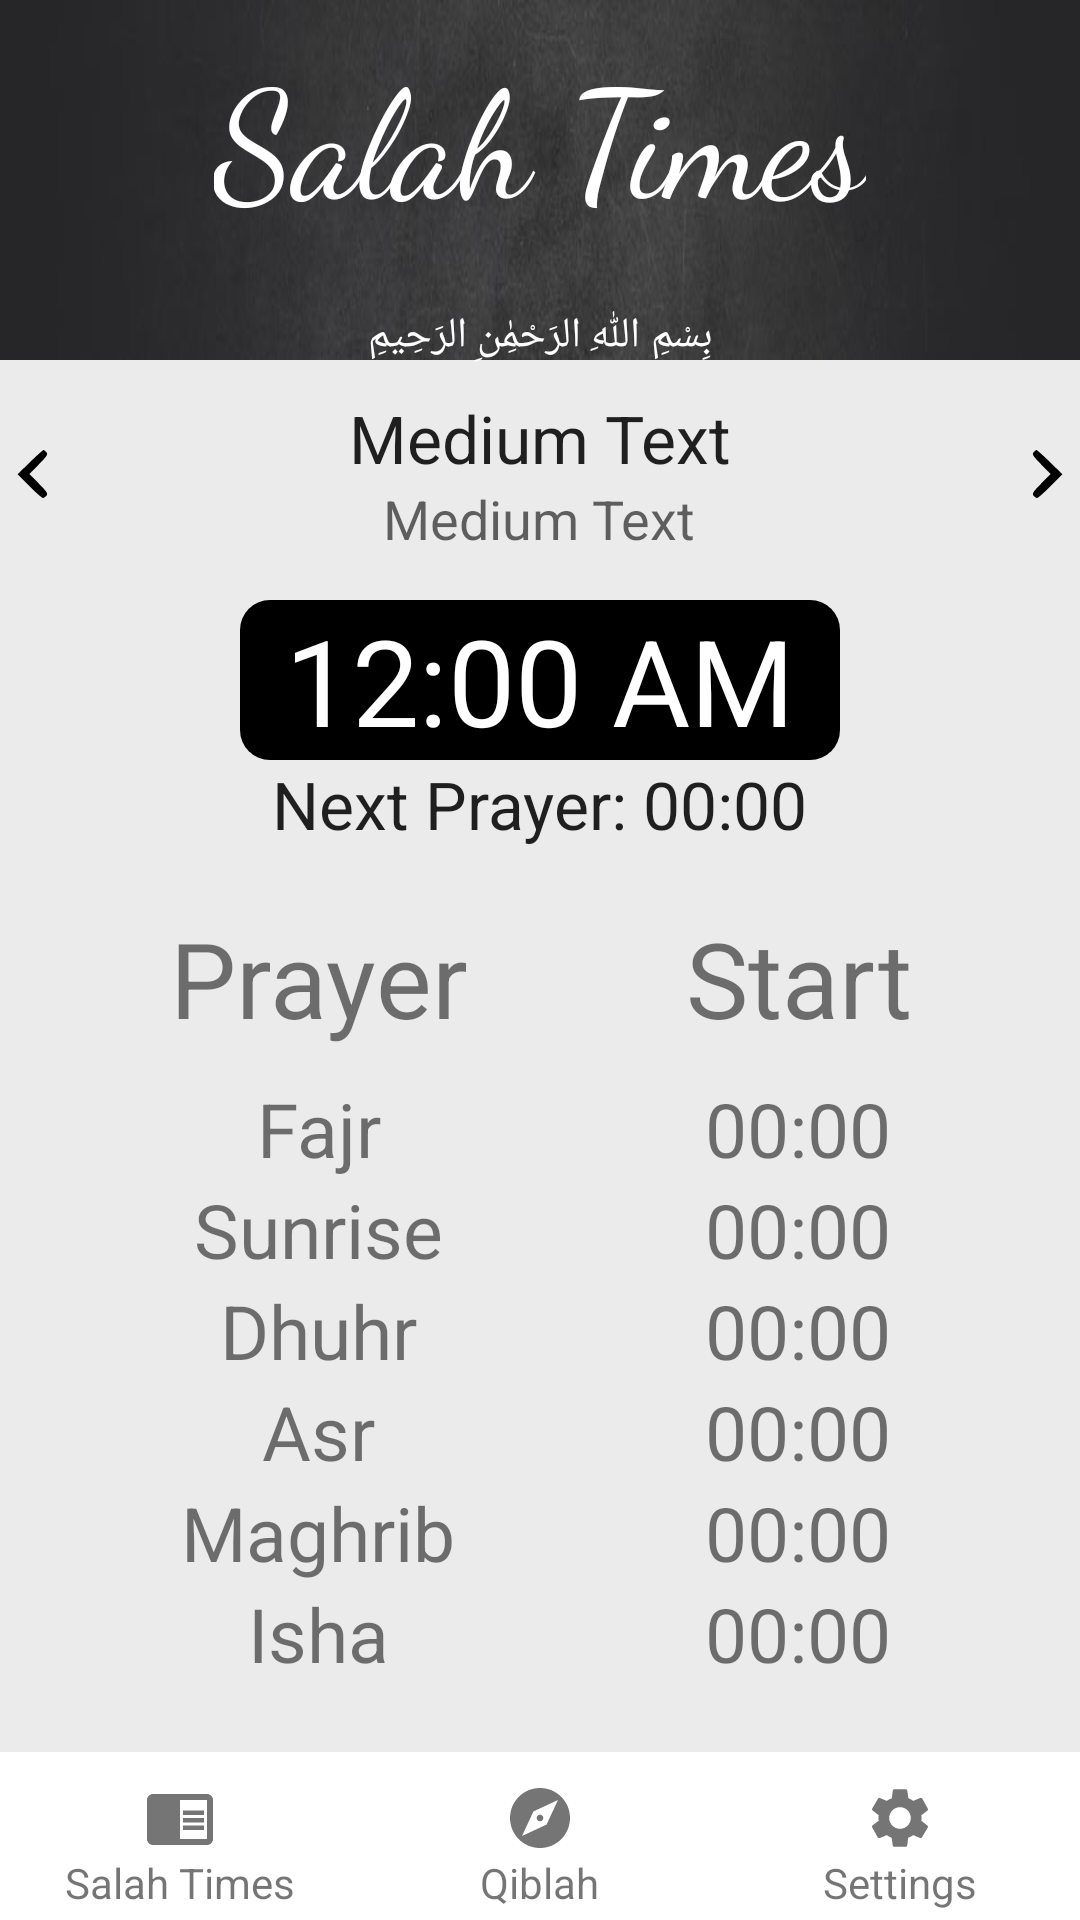

Layout XML and referenced resources for this Android screen:
<!-- AndroidManifest.xml: activity theme AppTheme -->
<!-- res/layout/main.xml -->
<?xml version="1.0" encoding="utf-8"?>
<RelativeLayout
	xmlns:android="http://schemas.android.com/apk/res/android"
	xmlns:app="http://schemas.android.com/apk/res-auto"
	xmlns:tools="http://schemas.android.com/tools"
	android:layout_width="match_parent"
	android:layout_height="match_parent"
	android:background="#ebebeb">

	<LinearLayout
		android:layout_width="match_parent"
		android:layout_height="120dp">

		<ImageView
			android:src="@drawable/overlay"
			android:minWidth="25px"
			android:minHeight="25px"
			android:scaleType="fitXY"
			android:layout_width="wrap_content"
			android:layout_height="wrap_content"
			android:id="@+id/imageView1"/>

	</LinearLayout>

	<LinearLayout
		android:orientation="vertical"
		android:layout_width="match_parent"
		android:layout_height="wrap_content"
		android:minWidth="25px"
		android:minHeight="25px"
		android:id="@+id/linearLayout1">

		<TextView
			android:layout_width="wrap_content"
			android:layout_height="wrap_content"
			android:layout_marginTop="10dp"
			android:layout_marginBottom="23dp"
            android:text="@string/app_name"
			android:textSize="50dp"
			android:textColor="@android:color/white"
			android:fontFamily="cursive"
			android:id="@+id/textView2"
			android:layout_gravity="center_horizontal"/>

		<TextView
			android:text="بِسْمِ اللّٰهِ الرَحْمِٰنِ الرَحِيمِ"
			android:layout_width="match_parent"
			android:layout_height="wrap_content"
			android:gravity="center_horizontal"
			android:textColor="@android:color/white"
			android:id="@+id/textView3"/>

		<RelativeLayout
			android:layout_width="match_parent"
			android:layout_height="wrap_content"
			android:layout_marginTop="10dp">

			<ImageButton
				android:layout_width="wrap_content"
				android:layout_height="wrap_content"
				android:src="@drawable/ic_arrow_left"
				android:layout_centerVertical="true"
				android:background="#00000000"
				android:id="@+id/dayBefore"/>

			<ImageButton
				android:layout_width="wrap_content"
				android:layout_height="wrap_content"
				android:src="@drawable/ic_arrow_right"
				android:layout_alignParentEnd="true"
				android:layout_centerVertical="true"
				android:background="#00000000"
				android:id="@+id/dayAfter"/>

			<TextView
				android:layout_width="wrap_content"
				android:layout_height="wrap_content"
				android:text="Medium Text"
				android:textAppearance="?android:attr/textAppearanceLarge"
				android:layout_centerHorizontal="true"
				android:id="@+id/hijriDate"/>

			<TextView
				android:layout_width="wrap_content"
				android:layout_height="wrap_content"
				android:text="Medium Text"
				android:textAppearance="?android:attr/textAppearanceMedium"
				android:layout_below="@id/hijriDate"
				android:layout_centerHorizontal="true"
				android:id="@+id/date"/>

		</RelativeLayout>

		<TextClock
			android:layout_marginLeft="80dp"
			android:layout_marginRight="80dp"
			android:layout_marginTop="15dp"
			android:gravity="center_horizontal"
			android:layout_width="match_parent"
			android:layout_height="wrap_content"
			android:textColor="#ffffff"
			android:background="@drawable/btndesign"
			android:fontFamily="sans-serif"
			android:textSize="40dp"
			android:drawablePadding="-100dp"
			android:id="@+id/clock"/>

		<TextView
			android:layout_width="wrap_content"
			android:layout_height="wrap_content"
			android:text="Next Prayer: 00:00"
			android:textAppearance="?android:attr/textAppearanceLarge"
			android:layout_gravity="center_horizontal"
			android:id="@+id/nextPrayer"/>

		<TableLayout
			android:layout_width="wrap_content"
			android:layout_height="match_parent"
			android:layout_marginTop="20dp"
			android:layout_marginRight="20dp"
			android:layout_marginLeft="20dp"
			android:stretchColumns="0, 1"
			android:layout_gravity="center">

			<TableRow
				android:layout_width="match_parent"
				android:layout_height="wrap_content"
				android:layout_marginBottom="10dp">

				<TextView
					android:layout_width="wrap_content"
					android:layout_height="wrap_content"
					android:textSize="35dp"
                    android:text="@string/prayer_heading"
					android:gravity="center_horizontal"/>

				<TextView
					android:layout_width="wrap_content"
					android:layout_height="wrap_content"
					android:textSize="35dp"
					android:gravity="center_horizontal"
                    android:text="@string/start_heading"/>

			</TableRow>

			<TableRow
				android:layout_width="wrap_content"
				android:layout_height="wrap_content">

				<TextView
					android:layout_width="wrap_content"
					android:layout_height="wrap_content"
					android:textSize="@dimen/timing"
					android:text="@string/fajr"
					android:gravity="center_horizontal"/>

				<TextView
					android:layout_width="wrap_content"
					android:layout_height="wrap_content"
					android:textSize="@dimen/timing"
					android:gravity="center_horizontal"
					android:text="00:00"
					android:id="@+id/fajr_start"/>

			</TableRow>

			<TableRow
				android:layout_width="wrap_content"
				android:layout_height="wrap_content">

				<TextView
					android:layout_width="wrap_content"
					android:layout_height="wrap_content"
					android:textSize="@dimen/timing"
					android:text="@string/sunrise"
					android:gravity="center_horizontal"/>

				<TextView
					android:layout_width="wrap_content"
					android:layout_height="wrap_content"
					android:textSize="@dimen/timing"
					android:gravity="center_horizontal"
					android:text="00:00"
					android:id="@+id/sunrise_start"/>

			</TableRow>

			<TableRow
				android:layout_width="wrap_content"
				android:layout_height="wrap_content">

				<TextView
					android:layout_width="wrap_content"
					android:layout_height="wrap_content"
					android:textSize="@dimen/timing"
					android:text="@string/dhuhr"
					android:gravity="center_horizontal"/>

				<TextView
					android:layout_width="wrap_content"
					android:layout_height="wrap_content"
					android:textSize="@dimen/timing"
					android:gravity="center_horizontal"
					android:text="00:00"
					android:id="@+id/dhuhr_start"/>

			</TableRow>

			<TableRow
				android:layout_width="wrap_content"
				android:layout_height="wrap_content">

				<TextView
					android:layout_width="wrap_content"
					android:layout_height="wrap_content"
					android:textSize="@dimen/timing"
					android:text="@string/asr"
					android:gravity="center_horizontal"/>

				<TextView
					android:layout_width="wrap_content"
					android:layout_height="wrap_content"
					android:textSize="@dimen/timing"
					android:gravity="center_horizontal"
					android:text="00:00"
					android:id="@+id/asr_start"/>

			</TableRow>

			<TableRow
				android:layout_width="wrap_content"
				android:layout_height="wrap_content">

				<TextView
					android:layout_width="wrap_content"
					android:layout_height="wrap_content"
					android:textSize="@dimen/timing"
					android:text="@string/maghrib"
					android:gravity="center_horizontal"/>

				<TextView
					android:layout_width="wrap_content"
					android:layout_height="wrap_content"
					android:textSize="@dimen/timing"
					android:gravity="center_horizontal"
					android:text="00:00"
					android:id="@+id/maghrib_start"/>

			</TableRow>

			<TableRow
				android:layout_width="wrap_content"
				android:layout_height="wrap_content">

				<TextView
					android:layout_width="wrap_content"
					android:layout_height="wrap_content"
					android:textSize="@dimen/timing"
					android:text="@string/isha"
					android:gravity="center_horizontal"/>

				<TextView
					android:layout_width="wrap_content"
					android:layout_height="wrap_content"
					android:textSize="@dimen/timing"
					android:gravity="center_horizontal"
					android:text="00:00"
					android:id="@+id/isha_start"/>

			</TableRow>

		</TableLayout>

    </LinearLayout>

    <include layout="@layout/bottom_nav" />

</RelativeLayout>
<!-- res/layout/bottom_nav.xml (included above) -->
<?xml version="1.0" encoding="utf-8"?>
<LinearLayout
    xmlns:android="http://schemas.android.com/apk/res/android"
    android:orientation="horizontal" 
    android:background="#ffffff" 
	android:layout_width="match_parent"
	android:layout_height="56dp"
	android:layout_alignParentBottom="true">

	<RelativeLayout
        android:id="@+id/salah_time"
        android:background="?attr/selectableItemBackground"
        android:clickable="true"
		android:orientation="horizontal"
		android:layout_width="match_parent"
		android:layout_height="match_parent"
		android:layout_weight="0.5">


		<ImageView
			android:layout_width="wrap_content"
			android:layout_height="wrap_content"
			android:layout_centerHorizontal="true"
			android:layout_marginTop="10dp"
			android:background="#00000000"
			android:src="@drawable/ic_clock_white_24dp"
			android:id="@+id/timingNavIcon"/>


            <TextView
                android:id="@+id/timingNavText"
				android:layout_width="wrap_content"
				android:layout_height="wrap_content"
				android:text="@string/salah_times"
				android:layout_below="@id/timingNavIcon"
				android:layout_centerHorizontal="true"/>


		</RelativeLayout>


		<RelativeLayout
            android:id="@+id/qiblah_compass"
            android:background="?attr/selectableItemBackground"
			android:orientation="horizontal"
			android:layout_width="match_parent"
			android:layout_height="match_parent"
			android:layout_weight="0.5">


			<ImageView
				android:layout_width="wrap_content"
				android:layout_height="wrap_content"
				android:layout_centerHorizontal="true"
				android:layout_marginTop="10dp"
				android:background="#00000000"
				android:src="@drawable/ic_compass_white_24dp"
				android:id="@+id/qiblahNavIcon"/>


            <TextView
                android:id="@+id/qiblahNavText"
				android:layout_width="wrap_content"
				android:layout_height="wrap_content"
				android:text="@string/qiblah_string"
				android:layout_below="@id/qiblahNavIcon"
				android:layout_centerHorizontal="true"/>


		</RelativeLayout>


		<RelativeLayout
            android:id="@+id/settings"
            android:background="?attr/selectableItemBackground"
			android:orientation="horizontal"
			android:layout_width="match_parent"
			android:layout_height="match_parent"
			android:layout_weight="0.5">


			<ImageView
				android:layout_width="wrap_content"
				android:layout_height="wrap_content"
				android:layout_centerHorizontal="true"
				android:layout_marginTop="10dp"
				android:background="#00000000"
				android:src="@drawable/ic_settings_white_24dp"
				android:id="@+id/settingsNavIcon"/>


            <TextView
                android:id="@+id/settingsNavText"
				android:layout_width="wrap_content"
				android:layout_height="wrap_content"
				android:text="@string/settings_string"
				android:layout_below="@id/settingsNavIcon"
				android:layout_centerHorizontal="true"/>


		</RelativeLayout>


	</LinearLayout>
<!-- resources referenced by this layout -->
<resources>
  <dimen name="timing">25dp</dimen>
  <!-- drawable btndesign (drawable) -->
  ﻿<shape xmlns:android="http://schemas.android.com/apk/res/android">
  
  	<corners android:radius="10dp"/>
  	<solid android:color="#000000"/>
  </shape>
  <!-- drawable ic_arrow_left (drawable) -->
  <?xml version="1.0" encoding="utf-8"?>
  <vector xmlns:android="http://schemas.android.com/apk/res/android"
      android:width="24.000000dp"
      android:height="24.000000dp"
      android:viewportWidth="48.000000"
      android:viewportHeight="48.000000"
      android:autoMirrored="true">
  
      <group
              android:translateY="48.000000"
              android:scaleX="0.100000"
              android:scaleY="-0.100000">
          <path
              android:fillColor="#000000"
              android:strokeWidth="1"
              android:pathData="M200 319 l-83 -81 79 -79 c43 -43 84 -79 90 -79 6 0 17 7 24 16 11 13 4 24 -51 80 l-63 64 63 64 c55 56 62 67 51 80 -7 9 -16 16 -20 16 -3 0 -44 -36 -90 -81z" />
      </group>
  </vector>
  <!-- drawable ic_arrow_right (drawable) -->
  <?xml version="1.0" encoding="utf-8"?>
  <vector xmlns:android="http://schemas.android.com/apk/res/android"
      android:width="24.000000dp"
      android:height="24.000000dp"
      android:viewportWidth="48.000000"
      android:viewportHeight="48.000000"
      android:autoMirrored="true">
  
      <group
              android:translateY="48.000000"
              android:scaleX="0.100000"
              android:scaleY="-0.100000">
          <path
              android:fillColor="#000000"
              android:strokeWidth="1"
              android:pathData="M170 384 c-11 -13 -4 -24 51 -80 l63 -64 -63 -64 c-55 -56 -62 -67 -51 -80 7 -9 18 -16 24 -16 6 0 47 36 90 79 l79 79 -83 81 c-46 45 -87 81 -90 81 -4 0 -13 -7 -20 -16z" />
      </group>
  </vector>
  <!-- drawable ic_clock_white_24dp (drawable) -->
  <vector xmlns:android="http://schemas.android.com/apk/res/android"
          android:width="24dp"
          android:height="24dp"
          android:viewportWidth="24.0"
          android:viewportHeight="24.0">
      <path
          android:fillColor="#FF757575"
          android:pathData="M13,12h7v1.5h-7zM13,9.5h7L20,11h-7zM13,14.5h7L20,16h-7zM21,4L3,4c-1.1,0 -2,0.9 -2,2v13c0,1.1 0.9,2 2,2h18c1.1,0 2,-0.9 2,-2L23,6c0,-1.1 -0.9,-2 -2,-2zM21,19h-9L12,6h9v13z"/>
  </vector>
  <!-- drawable ic_compass_white_24dp (drawable) -->
  <vector xmlns:android="http://schemas.android.com/apk/res/android"
          android:width="24dp"
          android:height="24dp"
          android:viewportWidth="24.0"
          android:viewportHeight="24.0">
      <path
          android:fillColor="#FF757575"
          android:pathData="M12,10.9c-0.61,0 -1.1,0.49 -1.1,1.1s0.49,1.1 1.1,1.1c0.61,0 1.1,-0.49 1.1,-1.1s-0.49,-1.1 -1.1,-1.1zM12,2C6.48,2 2,6.48 2,12s4.48,10 10,10 10,-4.48 10,-10S17.52,2 12,2zM14.19,14.19L6,18l3.81,-8.19L18,6l-3.81,8.19z"/>
  </vector>
  <string name="app_name">Salah Times</string>
  <string name="asr">Asr</string>
  <string name="dhuhr">Dhuhr</string>
  <string name="fajr">Fajr</string>
  <string name="isha">Isha</string>
  <string name="maghrib">Maghrib</string>
  <string name="prayer_heading">Prayer</string>
  <string name="qiblah_string">Qiblah</string>
  <string name="salah_times">Salah Times</string>
  <string name="settings_string">Settings</string>
  <string name="start_heading">Start</string>
  <string name="sunrise">Sunrise</string>
  <style name="AppTheme" parent="@style/Theme.AppCompat.Light.NoActionBar" />
</resources>
